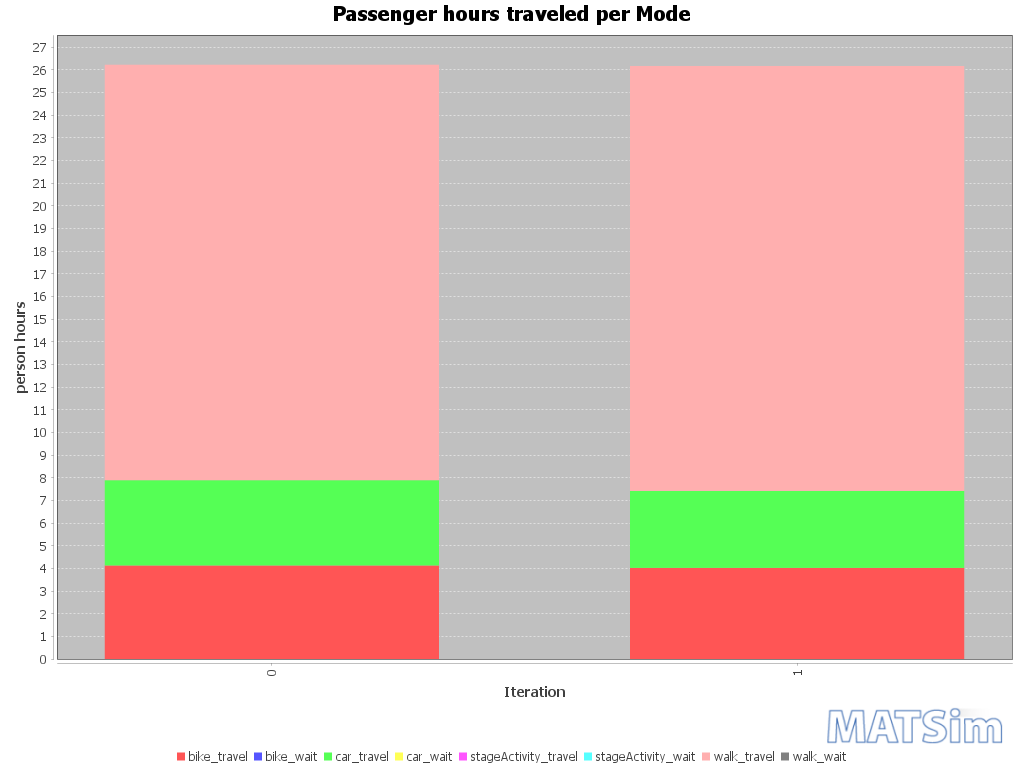

Values plotted in this chart, from the file beside it:
Iteration; bike_travel; bike_wait; car_travel; car_wait; stageActivity_travel; stageActivity_wait; walk_travel; walk_wait
0; 4; 0; 4; 0; 0; 0; 18; 0
1; 4; 0; 3; 0; 0; 0; 19; 0
